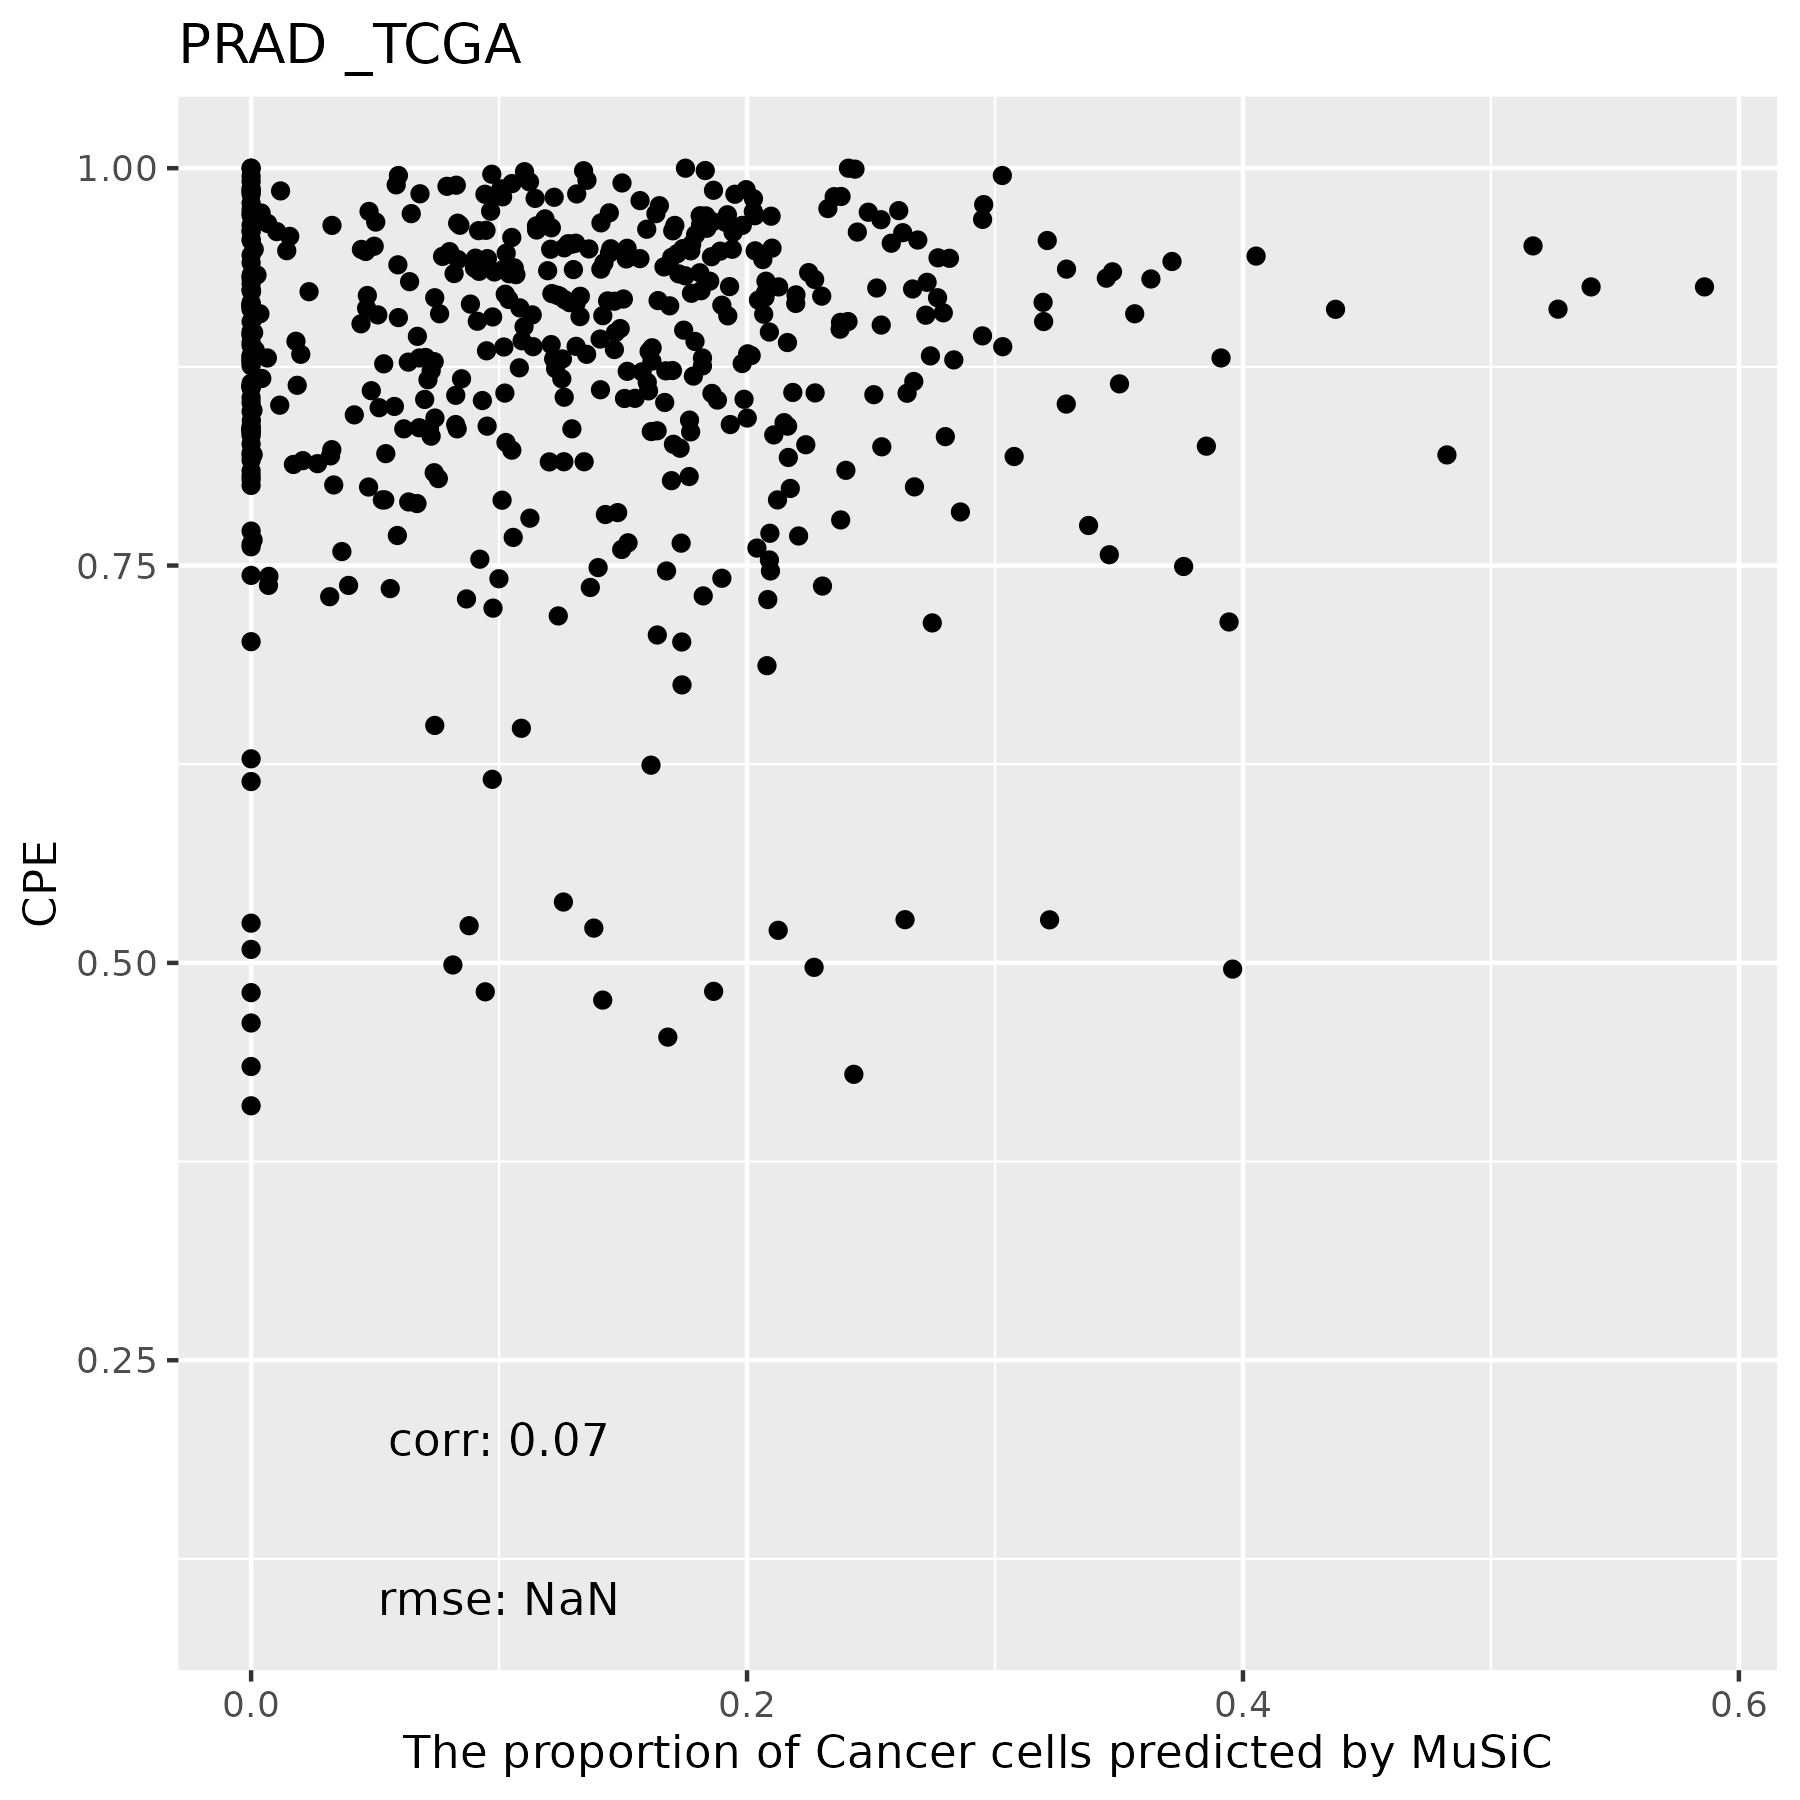

The file beside this chart, header and first rows:
, Monocytes, DC, Fibroblasts, Cancer Cells, CD4 T, NK, CD8 T
TCGA.V1.A9OF.01A, 0, 0.2328, 0.1609, 0.1382, 0.4624, 0.0009083, 0.004796
TCGA.ZG.A8QX.01A, 0.00307, 0.1409, 0.204, 0.2237, 0.3579, 0.04267, 0.02773
TCGA.YL.A8SC.01A, 0.01215, 0.3182, 0.2387, 9.50306915747141e-05, 0.07996, 0.1303, 0.2206
TCGA.HC.7817.01B, 0.06828, 0.3883, 0.4222, 0, 0.0004173, 0.02859, 0.09229
TCGA.KC.A7F6.01A, 0, 0.1902, 0.1832, 0.13, 0.4967, 0, 0
TCGA.KK.A7B4.01A, 0, 0.2251, 0.2338, 0.1465, 0.1964, 0.05532, 0.143
TCGA.G9.6366.01A, 0.0002329, 0.1192, 0.3579, 0.1294, 0, 0.1445, 0.2488
TCGA.KK.A59X.01A, 0.05625, 0.251, 0.4123, 0.1418, 0, 0, 0.1387
TCGA.HC.A6AN.01A, 0.001441, 0.4217, 0.1553, 0.0007664, 0.4207, 0, 0
TCGA.G9.6498.01A, 0.01672, 0.05997, 0.116, 0.3852, 0.4221, 0, 0
TCGA.J4.AATZ.01A, 0.000469, 0.1571, 0.2801, 0.08792, 0.1532, 0.1963, 0.1249
TCGA.EJ.7317.01A, 0, 0.1034, 0.2135, 0.3211, 0.3188, 0.01807, 0.02526
TCGA.SU.A7E7.01A, 0.007701, 0.2075, 0.2486, 0.121, 0.0534, 0.2104, 0.1514
TCGA.XJ.A83F.01A, 0, 0.09695, 0.09472, 0.1742, 0.6342, 0, 0
TCGA.2A.AAYO.01A, 0.0007786, 0.1996, 0.1602, 0.2431, 0.2195, 0.0553, 0.1215
TCGA.EJ.A46B.01A, 0, 0.1247, 0.2893, 0.2026, 0.1331, 0.188, 0.06231
TCGA.QU.A6IN.01A, 0, 0.3859, 0.04718, 0, 0.5669, 0, 0
TCGA.KK.A59Z.01A, 0.01117, 0.0929, 0.122, 0.4823, 0.2838, 0, 0.00783
TCGA.XK.AAJT.01A, 0.000109, 0.1217, 0.1467, 0.3502, 0.2915, 0.06642, 0.02336
TCGA.EJ.7125.01A, 0.009321, 0.191, 0.2871, 0.2002, 0.1372, 0.07881, 0.09632
TCGA.J9.A52C.01A, 0.08208, 0.1677, 0.3225, 0.2164, 0.09978, 0.04498, 0.06655
TCGA.YL.A8HL.01A, 0.0005162, 0.2194, 0.3541, 0.0966, 0, 0.2499, 0.07961
TCGA.ZG.A9LZ.01A, 0.0008532, 0.2348, 0.1336, 0.06779, 0.5093, 0.0004386, 0.05324
TCGA.J9.A8CP.01A, 0.0002338, 0.272, 0.2646, 0.1517, 0.2515, 0.001174, 0.05881
TCGA.FC.A6HD.01A, 0, 0.5845, 0.05556, 0, 0.3599, 0, 0
TCGA.G9.6351.01A, 0.000232, 0.1953, 0.2658, 0.1569, 0.1888, 0.08631, 0.1068
TCGA.EJ.5532.01A, 0, 0.3018, 0.3262, 0.07406, 0.03583, 0.1694, 0.09269
TCGA.EJ.5525.01A, 0, 0.58, 0.2053, 0, 0.2147, 0, 0
TCGA.ZG.A9L9.01A, 0.03968, 0.1439, 0.2442, 0.1738, 0.3813, 0, 0.01715
TCGA.EJ.A65F.01A, 0, 0.2255, 0.2139, 0.1082, 0.1984, 0.12, 0.134
TCGA.2A.A8VX.01A, 0, 0.07221, 0.07707, 0.1996, 0.6511, 0, 0
TCGA.KK.A8I4.01A, 0.02207, 0.2097, 0.2824, 0.09225, 0.01445, 0.2435, 0.1356
TCGA.KK.A8IA.01A, 0, 0.1792, 0.1632, 0.1596, 0.4652, 0, 0.03288
TCGA.Y6.A9XI.01A, 0, 0.3051, 0.1571, 0.06689, 0.3714, 0.05247, 0.047
TCGA.VN.A88I.01A, 0.05039, 0.2402, 0.4027, 0, 0.2357, 0.008218, 0.06278
TCGA.M7.A71Z.01A, 0, 0.1385, 0.04652, 0.1832, 0.6318, 0, 0
TCGA.EJ.A46E.01A, 0.008183, 0.1668, 0.299, 0.1423, 0.1419, 0.2175, 0.02437
TCGA.CH.5788.01A, 0, 0.2005, 0.1493, 0.1776, 0.4159, 0, 0.05674
TCGA.KK.A7AU.01A, 0, 0.4925, 0.1324, 0, 0.3752, 0, 0
TCGA.EJ.5531.01A, 0.03722, 0.3965, 0.3661, 0, 0.1065, 0.02884, 0.06479
TCGA.VN.A88K.01A, 0, 0.4667, 0.2272, 0, 0.3061, 0, 0
TCGA.VN.A88M.01A, 0, 0.07294, 0.04982, 0.2954, 0.5818, 0, 0
TCGA.EJ.5506.01A, 0, 0.1061, 0.2351, 0.1029, 0.03871, 0.4398, 0.07746
TCGA.XK.AAJU.01A, 7.72421747165548e-05, 0.2136, 0.226, 0.1261, 0.3196, 0.08425, 0.03044
TCGA.YL.A8SI.01A, 0.007139, 0.1735, 0.2263, 0.173, 0.3627, 0, 0.05732
TCGA.G9.6499.01A, 0.0005414, 0.1708, 0.2217, 0.1773, 0.4061, 0, 0.02358
TCGA.QU.A6IL.01A, 0, 0.2777, 0.05246, 0.1362, 0.5336, 0, 0
TCGA.J4.A67Q.01A, 0.01492, 0.277, 0.1716, 0, 0.5364, 0, 0
TCGA.G9.6361.01A, 0.00795, 0.172, 0.2242, 0.1263, 0.4696, 0, 0
TCGA.VN.A88L.01A, 0, 0.183, 0.2596, 0.1501, 0.3892, 0.00102, 0.01703
TCGA.KK.A8I9.01A, 0.02989, 0.2651, 0.2998, 0.03202, 0.3732, 0, 0
TCGA.V1.A9ZG.01A, 0.004531, 0.2259, 0.3078, 0.1418, 0.2681, 0.001571, 0.05038
TCGA.V1.A9OX.01A, 0, 0.1364, 0.1165, 0.3461, 0.3755, 0.01646, 0.009124
TCGA.G9.6373.01A, 0, 0.1352, 0.1259, 0.1407, 0.5981, 0, 0
TCGA.VP.A878.01A, 0.0133, 0.178, 0.2535, 0.07, 0.3306, 0.09398, 0.06064
TCGA.YL.A8SB.01A, 0, 0.1237, 0.2163, 0.1858, 0.2785, 0.1601, 0.03561
TCGA.EJ.A7NN.01A, 0.01851, 0.1764, 0.2228, 0.1672, 0, 0.314, 0.101
TCGA.HC.7212.01A, 0.0002845, 0.4917, 0.3015, 0, 0.2033, 0, 0.0032
TCGA.V1.A9O5.01A, 0.1166, 0.2674, 0.3328, 0.07428, 0.00211, 0.1641, 0.04274
TCGA.HC.A8D0.01A, 0, 0.08789, 0.1264, 0.1767, 0.6091, 0, 0
... 438 more rows
